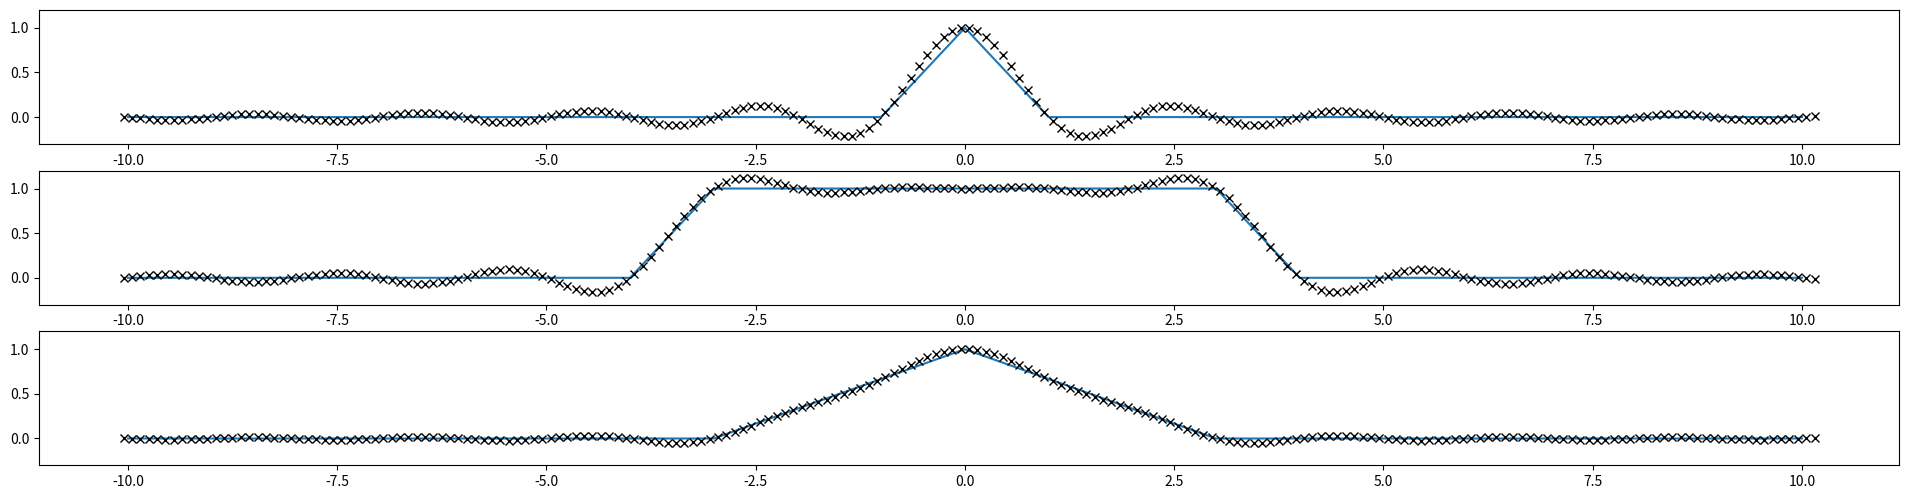

Python code for this plot:
# Python scripts for chapter two of Trefethen's 'spectral methods'
# [redacted]
import numpy as np
import matplotlib.pyplot as plt

#program 3: The band-limited interpolation (BLI)
h, xmax = (1.,10.)
x = np.arange(-xmax,xmax+h,h)#x-grid
xx= np.arange(-xmax-h/20,xmax+h/20+h/10,h/10)#Grid for plotting
fig = plt.figure(figsize =(24,8))
for plot_range in range(3):
    if plot_range == 0:
        v= np.where(abs(x) < 1e-6,1,0) # "impulse at origin.
    elif plot_range == 1:
        v= np.where(abs(x) <=3, 1, 0) # Hat function
    elif plot_range == 2:
        v= np.where(np.maximum(0,1.-np.abs(x)/3),1,0)*(1-np.abs(x)/3) #triangle function
    plt.subplot(4,1,plot_range+1)
    plt.plot(x,v)# plot the triangle function
    p =np.zeros(len(xx))#array of zeros to add terms of BLI
    for i in range(0,len(x)):
        p =p+ v[i]*np.sin(np.pi*(xx-x[i])/h)/(np.pi*(xx-x[i])/h)# terms of BLI
    plt.plot(xx,p,'x',color='k')
    plt.ylim([-0.3,1.2])
plt.show()
